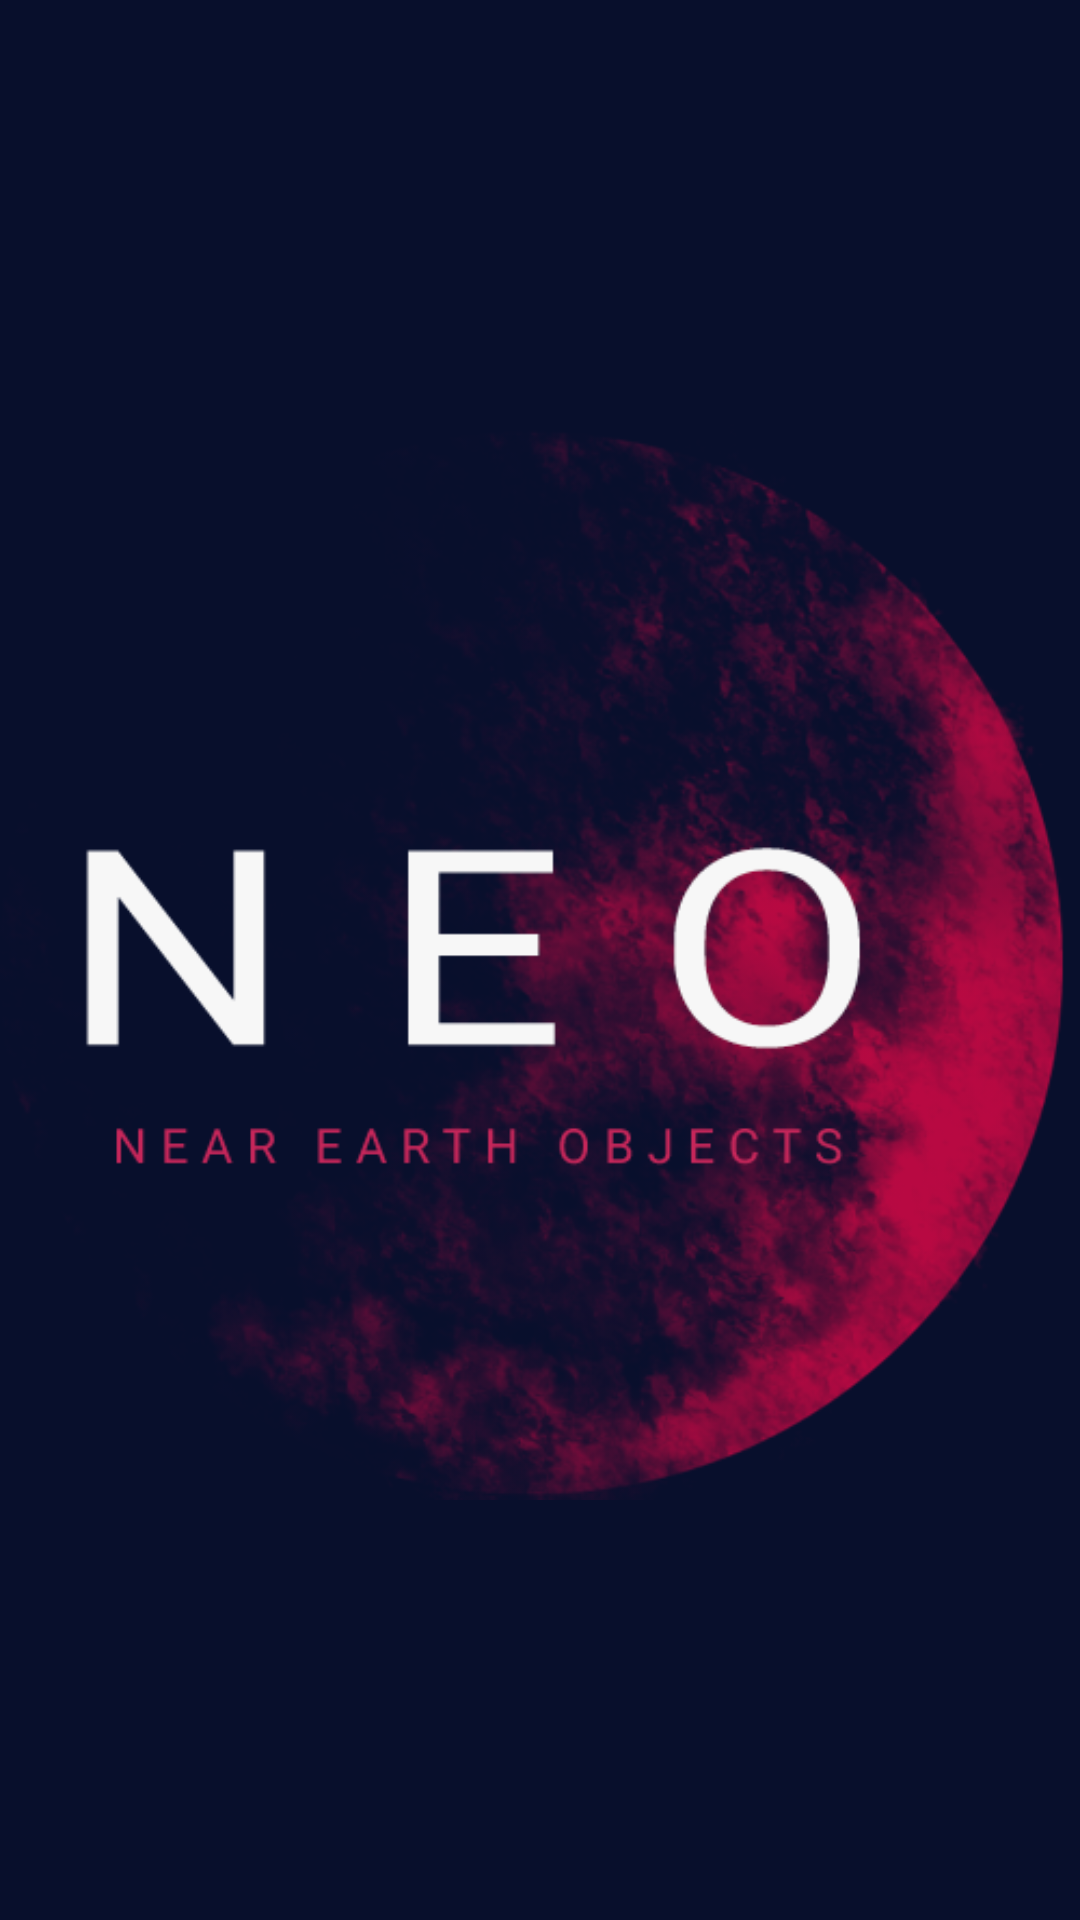

Produce the Android XML layout that renders to this screen, including the resource entries it uses.
<!-- AndroidManifest.xml: application theme AppTheme -->
<!-- res/layout/activity_splash.xml -->
<?xml version="1.0" encoding="utf-8"?>
<RelativeLayout xmlns:android="http://schemas.android.com/apk/res/android"
    xmlns:app="http://schemas.android.com/apk/res-auto"
    xmlns:tools="http://schemas.android.com/tools"
    android:layout_width="match_parent"
    android:layout_height="match_parent"
    android:background="@color/colorPrimary"
    tools:context="com.xeda.projectmeteor.ui.Splash">
    <ImageView
        android:id="@+id/logo"
        android:transitionName="logo_transition"
        android:src="@drawable/neo_logo"
        android:layout_width="wrap_content"
        android:layout_height="wrap_content"
        android:layout_centerInParent="true"/>
</RelativeLayout>
<!-- resources referenced by this layout -->
<resources>
  <color name="colorPrimary">#080f2c</color>
  <!-- drawable neo_logo: png bitmap (drawable, 134923 bytes) -->
  <style name="AppTheme" parent="Theme.AppCompat.Light.DarkActionBar">
          
          <item name="colorPrimary">@color/colorPrimary</item>
          <item name="colorPrimaryDark">@color/colorPrimaryDark</item>
          <item name="colorAccent">@color/colorAccent</item>
      </style>
  <color name="colorPrimaryDark">#060a1d</color>
  <color name="colorAccent">#e51f5a</color>
</resources>
